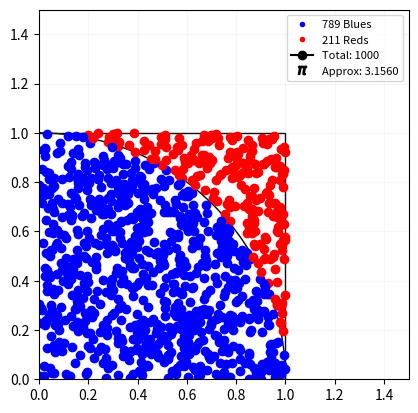

Source code (Python):
import matplotlib.pyplot as plt
from matplotlib.patches import Circle, Rectangle
import random
from matplotlib.lines import Line2D
import numpy as np

AMOUNT_POINTS = 1000


def get_random_point(lower, upper):
    x = random.uniform(lower, upper)
    y = random.uniform(lower, upper)
    return x, y


def generate_random_points(amount):
    points = []
    for i in range(amount):
        points.append(get_random_point(0, 1))
    return points


def get_distance(x, y):
    return np.sqrt(np.power(x - 0, 2) + np.power(y - 0, 2))


def main():
    center = (0, 0)
    radius = 1
    circle = Circle(center, radius, fill=False, color='black')
    square = Rectangle((-1, -1), 2, 2, fill=False)

    fig, ax = plt.subplots()

    points = generate_random_points(AMOUNT_POINTS)
    reds = 0
    blues = 0
    total = 0

    for point in points:
        color = 'bo' if get_distance(point[0], point[1]) < 1 else 'ro'
        if color == 'ro':
            reds += 1
            total += 1
        else:
            blues += 1
            total += 1

        plt.plot(point[0], point[1], color)

    approx = 4 * blues / total

    ax.set_xlim(0, 1.5)
    ax.set_ylim(0, 1.5)
    ax.grid(alpha=0.1)
    ax.add_patch(circle)
    ax.add_patch(square)
    ax.set_aspect('equal')

    # Add legend
    legend_lines = [
        Line2D([0], [0], marker='o', color='w', markerfacecolor='blue', markersize=5, label=f'{blues} Blues'),
        Line2D([0], [0], marker='o', color='w', markerfacecolor='red', markersize=5, label=f'{reds} Reds'),
        Line2D([0], [0], marker='o', color='black', label=f'Total: {total}'),
        Line2D([0], [0], marker='$\pi$', color='black', linewidth=0, label=f'Approx: {approx:.4f}')
    ]
    ax.legend(handles=legend_lines, loc='upper right', bbox_to_anchor=(1, 1), prop={'size': 8})

    plt.show()


if __name__ == '__main__':
    main()
